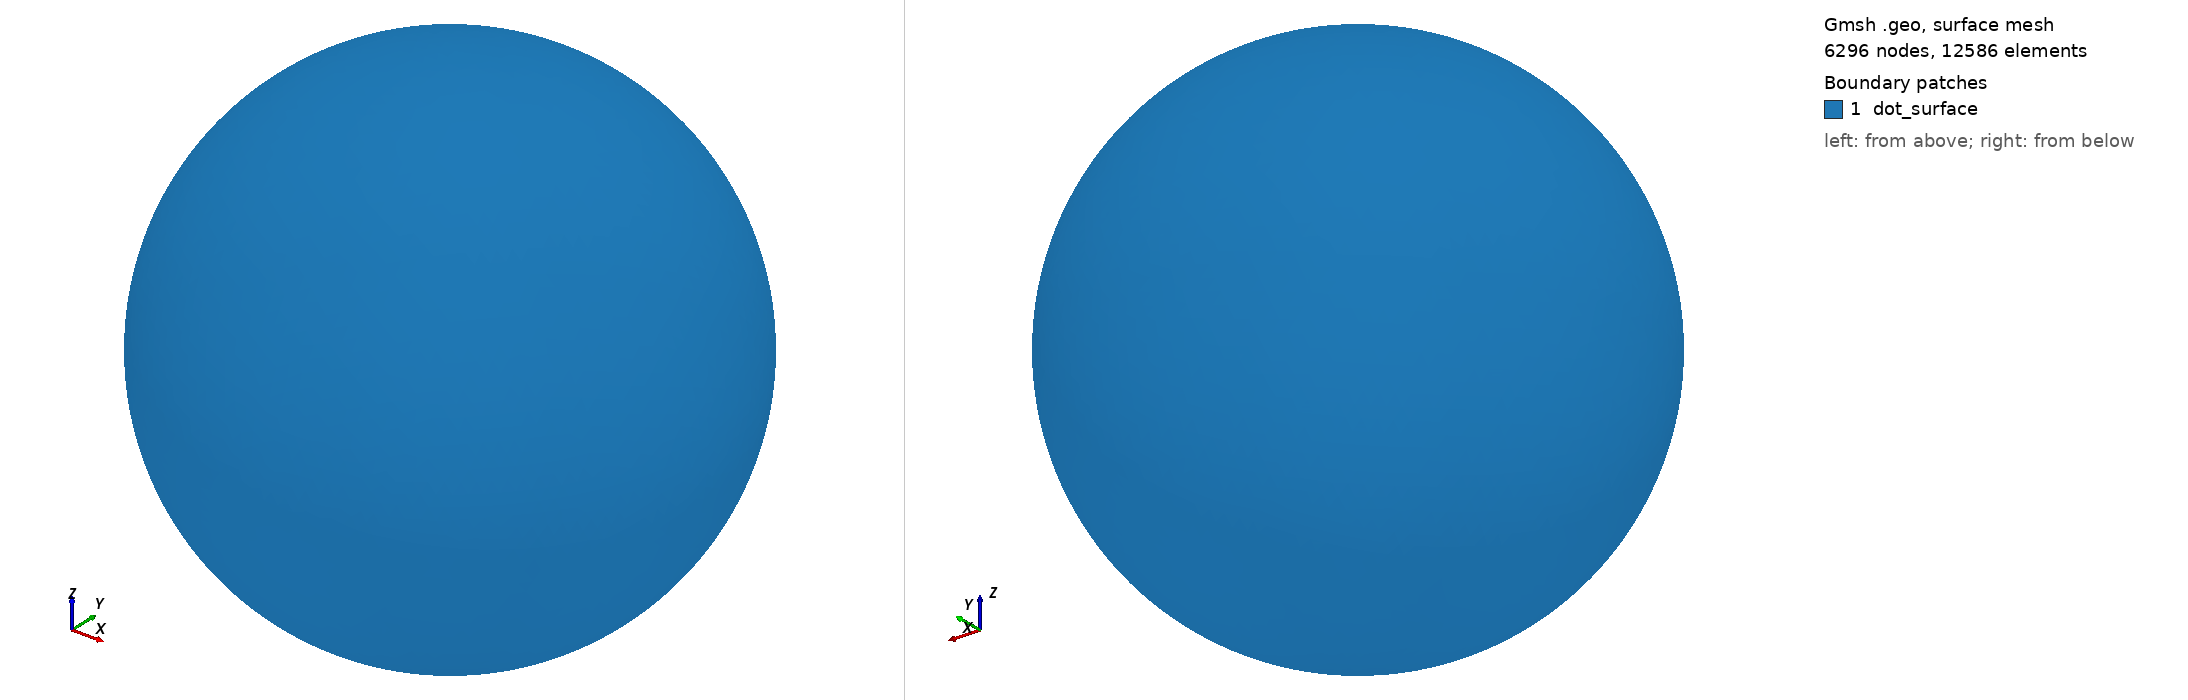

Gmsh geometry script, surface-meshed: 6296 nodes, 12586 surface elements. Boundary patches (legend numbers): 1 dot_surface. Left view from above one corner, right view from below the opposite corner. Legend entries are the model's physical surfaces. The drawing asked Gmsh for element sizes between 1% and 20% of the model's largest extent; the script's own settings can give other sizes.

=== one_sphere.geo (drawn) ===
// Paramètres de la sphère
D = 200;  // Diamètre
R = D/2; // Rayon

Mesh.Algorithm = 6;
lc = 5;  // Taille de maillage
Point(1) = {0.0,0.0,0.0,lc};
Point(2) = {R,0.0,0.0,lc};
Point(3) = {0,R,0.0,lc};
Circle(1) = {2,1,3};
Point(4) = {-R,0,0.0,lc};
Point(5) = {0,-R,0.0,lc};
Circle(2) = {3,1,4};
Circle(3) = {4,1,5};
Circle(4) = {5,1,2};
Point(6) = {0,0,-R,lc};
Point(7) = {0,0,R,lc};
Circle(5) = {3,1,6};
Circle(6) = {6,1,5};
Circle(7) = {5,1,7};
Circle(8) = {7,1,3};
Circle(9) = {2,1,7};
Circle(10) = {7,1,4};
Circle(11) = {4,1,6};
Circle(12) = {6,1,2};
Curve Loop(13) = {2,8,-10};
Surface(14) = {13};
Curve Loop(15) = {10,3,7};
Surface(16) = {15};
Curve Loop(17) = {-8,-9,1};
Surface(18) = {17};
Curve Loop(19) = {-11,-2,5};
Surface(20) = {19};
Curve Loop(21) = {-5,-12,-1};
Surface(22) = {21};
Curve Loop(23) = {-3,11,6};
Surface(24) = {23};
Curve Loop(25) = {-7,4,9};
Surface(26) = {25};
Curve Loop(27) = {-4,12,-6};
Surface(28) = {27};
Surface Loop(29) = {28,26,16,14,20,24,22,18};
Volume(30) = {29};

Physical Surface("dot_surface") = {28,26,16,14,20,24,22,18};
Physical Volume("dot") = 30;
